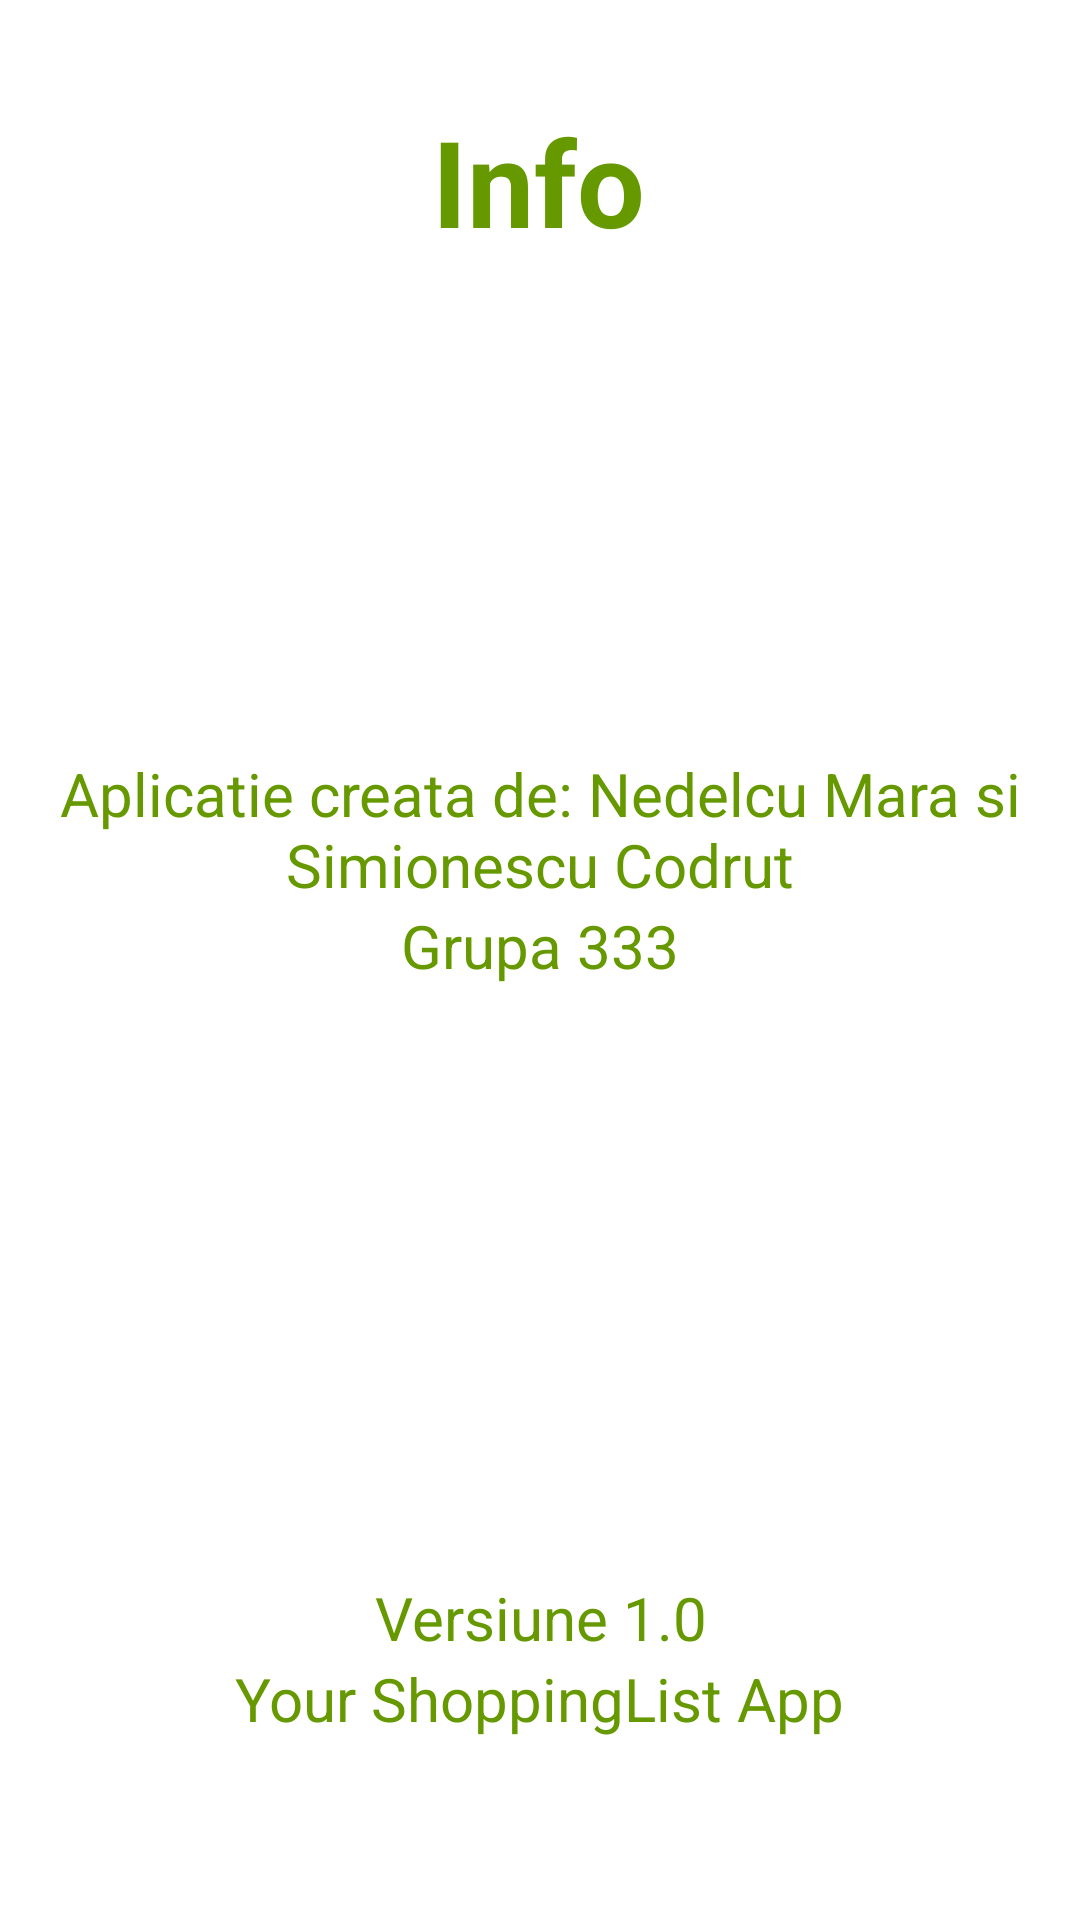

Produce the Android XML layout that renders to this screen, including the resource entries it uses.
<!-- AndroidManifest.xml: application theme Theme.ShoppingList -->
<!-- res/layout/fragment_help.xml -->
<?xml version="1.0" encoding="utf-8"?>
<androidx.constraintlayout.widget.ConstraintLayout xmlns:android="http://schemas.android.com/apk/res/android"
    xmlns:app="http://schemas.android.com/apk/res-auto"
    xmlns:tools="http://schemas.android.com/tools"
    android:layout_width="match_parent"
    android:layout_height="match_parent"
    tools:context=".HelpFragment">

    <TextView
        android:id="@+id/textView3"
        android:layout_width="129dp"
        android:layout_height="64dp"
        android:gravity="center"
        android:text="Info"
        android:textColor="@android:color/holo_green_dark"
        android:textSize="40sp"
        android:textStyle="bold"
        app:layout_constraintBottom_toBottomOf="parent"
        app:layout_constraintEnd_toEndOf="parent"
        app:layout_constraintHorizontal_bias="0.498"
        app:layout_constraintStart_toStartOf="parent"
        app:layout_constraintTop_toTopOf="parent"
        app:layout_constraintVertical_bias="0.049" />

    <TextView
        android:id="@+id/textView"
        android:layout_width="wrap_content"
        android:layout_height="wrap_content"
        android:gravity="center"
        android:text="Aplicatie creata de: Nedelcu Mara si Simionescu Codrut"
        android:textColor="@android:color/holo_green_dark"
        android:textSize="20sp"
        app:layout_constraintBottom_toBottomOf="parent"
        app:layout_constraintEnd_toEndOf="parent"
        app:layout_constraintHorizontal_bias="0.0"
        app:layout_constraintStart_toStartOf="parent"
        app:layout_constraintTop_toBottomOf="@+id/textView3"
        app:layout_constraintVertical_bias="0.319" />

    <TextView
        android:id="@+id/textView2"
        android:layout_width="wrap_content"
        android:layout_height="wrap_content"
        android:gravity="center"
        android:text="Grupa 333"
        android:textColor="@android:color/holo_green_dark"
        android:textSize="20sp"
        app:layout_constraintBottom_toBottomOf="parent"
        app:layout_constraintEnd_toEndOf="parent"
        app:layout_constraintStart_toStartOf="parent"
        app:layout_constraintTop_toBottomOf="@+id/textView"
        app:layout_constraintVertical_bias="0.0" />

    <TextView
        android:id="@+id/textView4"
        android:layout_width="wrap_content"
        android:layout_height="wrap_content"
        android:gravity="center"
        android:text="Versiune 1.0"
        android:textColor="@android:color/holo_green_dark"
        android:textSize="20sp"
        app:layout_constraintBottom_toBottomOf="parent"
        app:layout_constraintEnd_toEndOf="parent"
        app:layout_constraintStart_toStartOf="parent"
        app:layout_constraintTop_toBottomOf="@+id/textView2"
        app:layout_constraintVertical_bias="0.693" />

    <TextView
        android:id="@+id/textView5"
        android:layout_width="wrap_content"
        android:layout_height="wrap_content"
        android:gravity="center"
        android:text="Your ShoppingList App"
        android:textColor="@android:color/holo_green_dark"
        android:textSize="20sp"
        app:layout_constraintBottom_toBottomOf="parent"
        app:layout_constraintEnd_toEndOf="parent"
        app:layout_constraintHorizontal_bias="0.497"
        app:layout_constraintStart_toStartOf="parent"
        app:layout_constraintTop_toBottomOf="@+id/textView4"
        app:layout_constraintVertical_bias="0.0" />
</androidx.constraintlayout.widget.ConstraintLayout>
<!-- resources referenced by this layout -->
<resources>
  <style name="Theme.ShoppingList" parent="Theme.MaterialComponents.DayNight.DarkActionBar">
          
          <item name="colorPrimary">@android:color/holo_green_dark</item>
          <item name="colorPrimaryVariant">@android:color/holo_green_dark</item>
          <item name="colorOnPrimary">@color/white</item>
          
          <item name="colorSecondary">@android:color/white</item>
          <item name="colorSecondaryVariant">@android:color/white</item>
          <item name="colorOnSecondary">@color/black</item>
          
          <item name="android:statusBarColor" tools:targetApi="l">?attr/colorPrimaryVariant</item>
          
      </style>
  <!-- not gathered from this repository: default colours our renderer supplied (Android Studio template values) -->
  <color name="black">#FF000000</color>
  <color name="white">#FFFFFFFF</color>
</resources>
